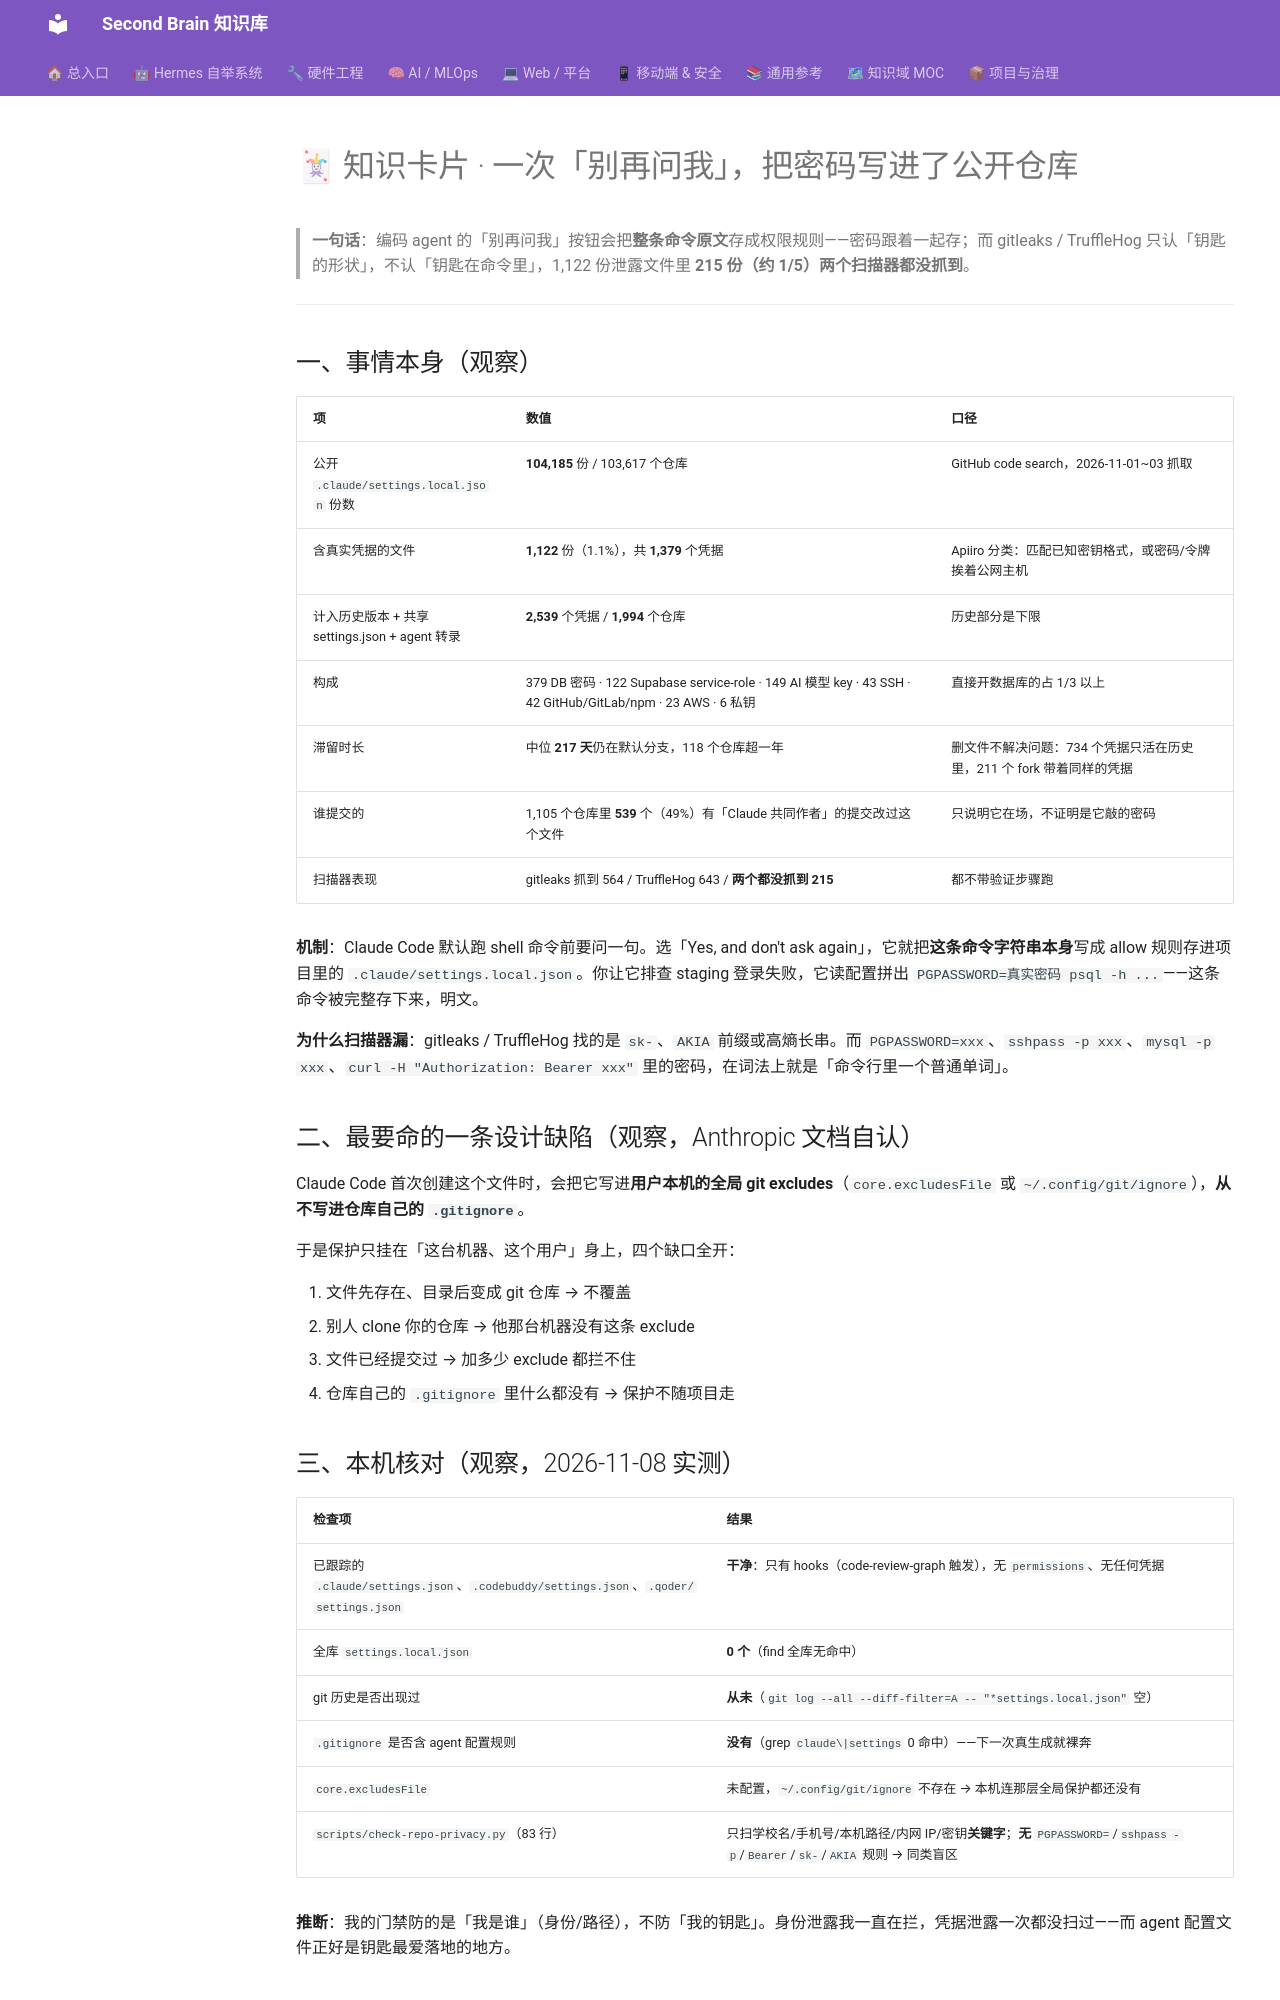

repository: mo9652962-ai/second-brain · page: kb/knowledge/cards/2026-11-08-agent-approval-secrets/index.html · generator: mkdocs

---
aliases:
  - 2026-11-08-card-agent-approval-secrets
tags: [knowledge-card, security, secrets, coding-agent, scanner-blindspot]
created: 2026-11-08
source: "[[knowledge/Daily/hackernews-2026-11-08]]（HN 315 分）+ Apiiro 原始研究经 5 家独立媒体交叉核对 + 本机仓库实测"
status: fresh
---

# 🃏 知识卡片 · 一次「别再问我」，把密码写进了公开仓库

> **一句话**：编码 agent 的「别再问我」按钮会把**整条命令原文**存成权限规则——密码跟着一起存；而 gitleaks / TruffleHog 只认「钥匙的形状」，不认「钥匙在命令里」，1,122 份泄露文件里 **215 份（约 1/5）两个扫描器都没抓到**。

---

## 一、事情本身（观察）

| 项 | 数值 | 口径 |
|:--|:--|:--|
| 公开 `.claude/settings.local.json` 份数 | **104,185** 份 / 103,617 个仓库 | GitHub code search，2026-11-01~03 抓取 |
| 含真实凭据的文件 | **1,122** 份（1.1%），共 **1,379** 个凭据 | Apiiro 分类：匹配已知密钥格式，或密码/令牌挨着公网主机 |
| 计入历史版本 + 共享 settings.json + agent 转录 | **2,539** 个凭据 / **1,994** 个仓库 | 历史部分是下限 |
| 构成 | 379 DB 密码 · 122 Supabase service-role · 149 AI 模型 key · 43 SSH · 42 GitHub/GitLab/npm · 23 AWS · 6 私钥 | 直接开数据库的占 1/3 以上 |
| 滞留时长 | 中位 **217 天**仍在默认分支，118 个仓库超一年 | 删文件不解决问题：734 个凭据只活在历史里，211 个 fork 带着同样的凭据 |
| 谁提交的 | 1,105 个仓库里 **539** 个（49%）有「Claude 共同作者」的提交改过这个文件 | 只说明它在场，不证明是它敲的密码 |
| 扫描器表现 | gitleaks 抓到 564 / TruffleHog 643 / **两个都没抓到 215** | 都不带验证步骤跑 |

**机制**：Claude Code 默认跑 shell 命令前要问一句。选「Yes, and don't ask again」，它就把**这条命令字符串本身**写成 allow 规则存进项目里的 `.claude/settings.local.json`。你让它排查 staging 登录失败，它读配置拼出 `PGPASSWORD=真实密码 psql -h ...`——这条命令被完整存下来，明文。

**为什么扫描器漏**：gitleaks / TruffleHog 找的是 `sk-`、`AKIA` 前缀或高熵长串。而 `PGPASSWORD=xxx`、`sshpass -p xxx`、`mysql -p xxx`、`curl -H "Authorization: Bearer xxx"` 里的密码，在词法上就是「命令行里一个普通单词」。

## 二、最要命的一条设计缺陷（观察，Anthropic 文档自认）

Claude Code 首次创建这个文件时，会把它写进**用户本机的全局 git excludes**（`core.excludesFile` 或 `~/.config/git/ignore`），**从不写进仓库自己的 `.gitignore`**。

于是保护只挂在「这台机器、这个用户」身上，四个缺口全开：

1. 文件先存在、目录后变成 git 仓库 → 不覆盖
2. 别人 clone 你的仓库 → 他那台机器没有这条 exclude
3. 文件已经提交过 → 加多少 exclude 都拦不住
4. 仓库自己的 `.gitignore` 里什么都没有 → 保护不随项目走

## 三、本机核对（观察，2026-11-08 实测）

| 检查项 | 结果 |
|:--|:--|
| 已跟踪的 `.claude/settings.json`、`.codebuddy/settings.json`、`.qoder/settings.json` | **干净**：只有 hooks（code-review-graph 触发），无 `permissions`、无任何凭据 |
| 全库 `settings.local.json` | **0 个**（find 全库无命中） |
| git 历史是否出现过 | **从未**（`git log --all --diff-filter=A -- "*settings.local.json"` 空） |
| `.gitignore` 是否含 agent 配置规则 | **没有**（grep `claude\|settings` 0 命中）——下一次真生成就裸奔 |
| `core.excludesFile` | 未配置，`~/.config/git/ignore` 不存在 → 本机连那层全局保护都还没有 |
| `scripts/check-repo-privacy.py`（83 行） | 只扫学校名/手机号/本机路径/内网 IP/密钥**关键字**；**无** `PGPASSWORD=`/`sshpass -p`/`Bearer`/`sk-`/`AKIA` 规则 → 同类盲区 |

**推断**：我的门禁防的是「我是谁」（身份/路径），不防「我的钥匙」。身份泄露我一直在拦，凭据泄露一次都没扫过——而 agent 配置文件正好是钥匙最爱落地的地方。
